Run: headless pygame with SDL's dummy video driver; simulated clock (each Clock.tick advances the game by its frame time, no real sleeping); random seed 0; keys injected as events and as key.get_pressed() state; no mouse input.
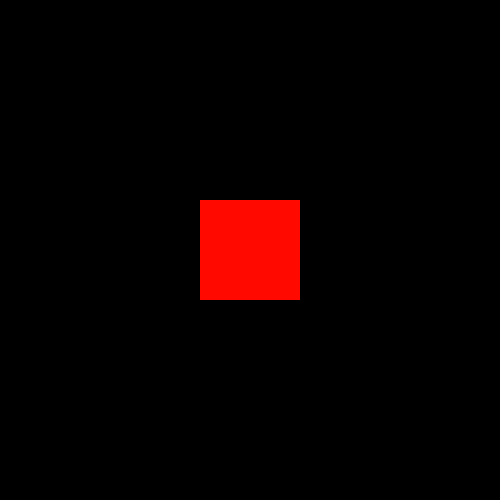
Frame 1 of 4 · flips 1–60 · no input
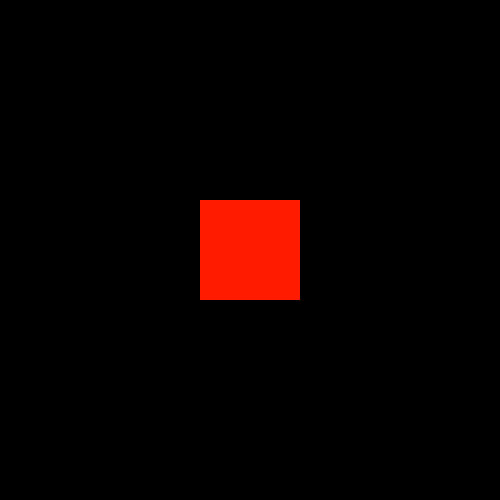
Frame 2 of 4 · flips 61–180 · tapped SPACE, RETURN · held RIGHT (→), D
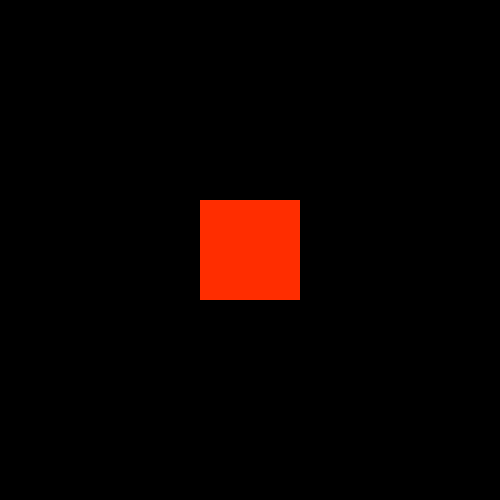
Frame 3 of 4 · flips 181–300 · held DOWN (↓), S
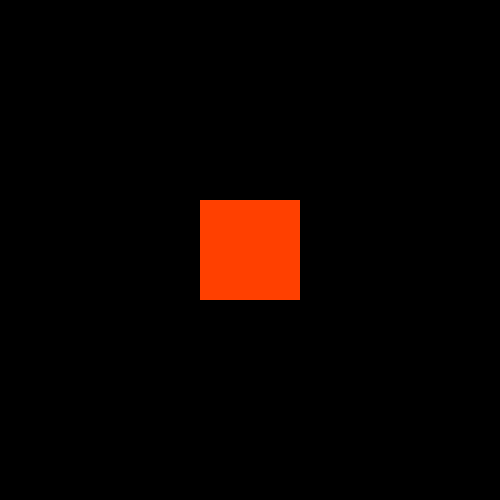
Frame 4 of 4 · flips 301–420 · held LEFT (←), A, UP (↑), W

The pygame program that drew these frames:

import pygame, colorsys, sys
from pygame.locals import *

FPS = 60
WIDTH, HEIGHT = 500, 500
clock = pygame.time.Clock()
particles = []
particles_E = True
screen = pygame.display.set_mode((WIDTH, HEIGHT))
pygame.init()
pygame.display.set_caption("RGB Rect")
pygame.event.set_allowed([QUIT])

rgb_temp = 0
while True:
    for event in pygame.event.get():
        if event.type == QUIT:
            pygame.quit()
            sys.exit()
    screen.fill((0, 0, 0, 255))
    (r, g, b) = colorsys.hsv_to_rgb(rgb_temp, 1.0, 1.0)
    R, G, B = int(255 * r), int(255 * g), int(255 * b)
    pygame.draw.rect(screen, (R,G,B), pygame.Rect(200, 200, 100, 100))
    rgb_temp += 0.0001

    pygame.display.flip()
    clock.tick(FPS)
